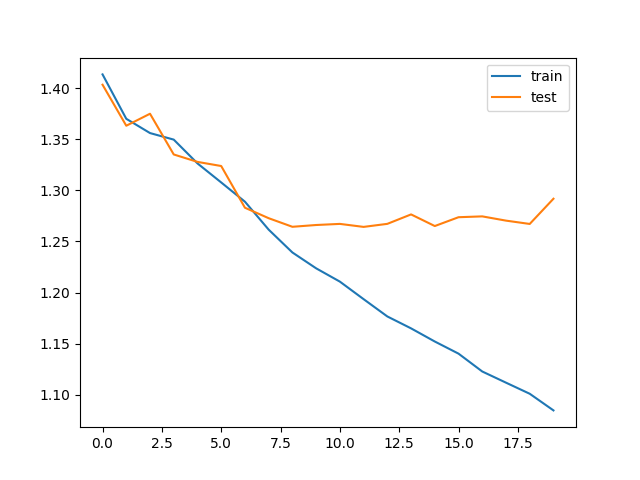

Values plotted in this chart, from the file beside it:
train_loss, test_loss, save
1.414, 1.404, V
1.37, 1.363, V
1.356, 1.375, 
1.35, 1.335, V
1.327, 1.328, V
1.308, 1.324, V
1.289, 1.283, V
1.262, 1.273, V
1.239, 1.264, V
1.224, 1.266, 
1.211, 1.267, 
1.194, 1.264, V
1.177, 1.267, 
1.165, 1.277, 
1.152, 1.265, 
1.14, 1.274, 
1.123, 1.275, 
1.112, 1.27, 
1.101, 1.267, 
1.085, 1.292, 
